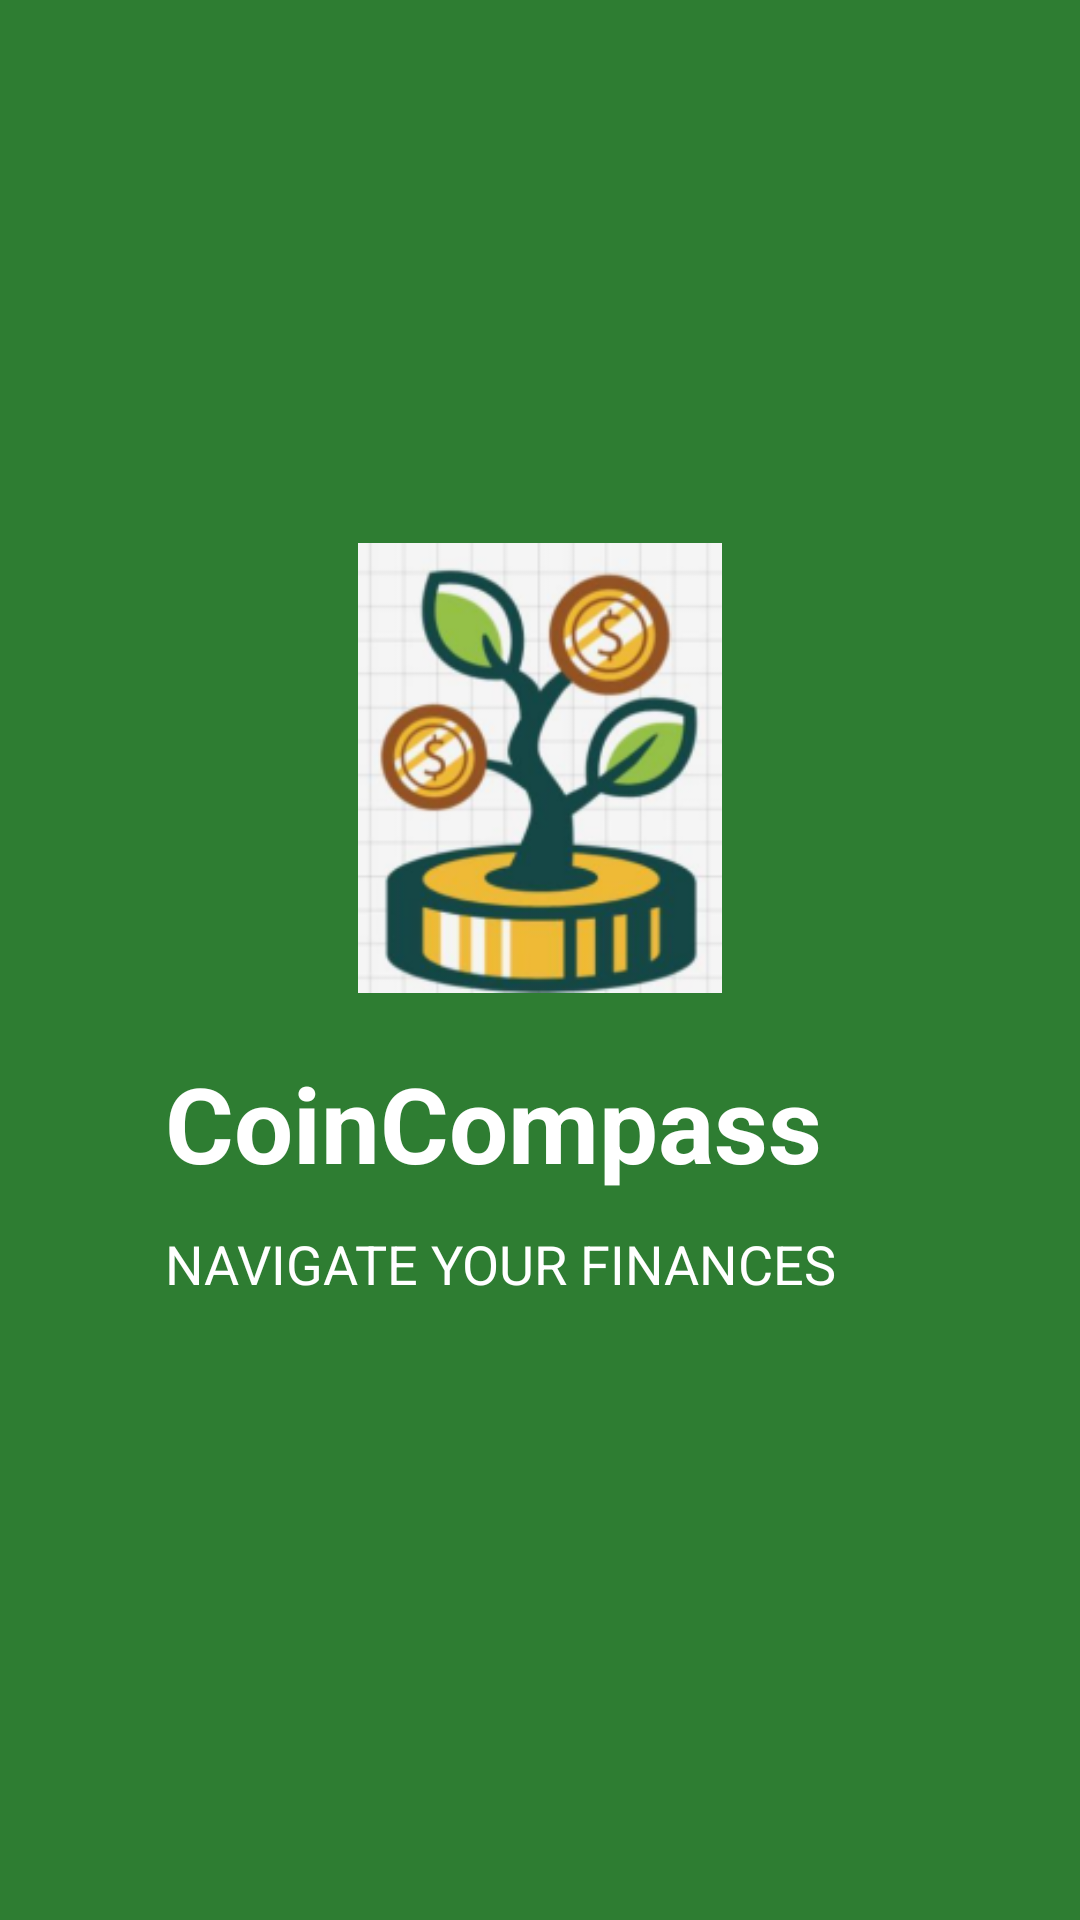

Produce the Android XML layout that renders to this screen, including the resource entries it uses.
<!-- AndroidManifest.xml: application theme Theme.CoinCompass -->
<!-- res/layout/activity_splash.xml -->
<?xml version="1.0" encoding="utf-8"?>
<LinearLayout xmlns:android="http://schemas.android.com/apk/res/android"
    xmlns:app="http://schemas.android.com/apk/res-auto"
    xmlns:tools="http://schemas.android.com/tools"
    android:id="@+id/main"
    android:layout_width="match_parent"
    android:layout_height="match_parent"
    android:gravity="center"
    android:orientation="vertical"
    android:background="#2E7D32"
    tools:context=".SplashActivity">


    <ImageView
        android:layout_width="350dp"
        android:layout_height="150dp"
        android:layout_marginBottom="20dp"
        android:src="@drawable/logo" />

    <TextView
        android:layout_width="250dp"
        android:layout_height="50dp"
        android:text="CoinCompass"
        android:textColor="#FFFFFF"
        android:textSize="35sp"
        android:textStyle="bold" />

    <TextView
        android:layout_width="250dp"
        android:layout_height="50dp"
        android:text="NAVIGATE YOUR FINANCES"
        android:textSize="18sp"
        android:textColor="#FFFFFF"
        android:layout_marginTop="8dp"/>

</LinearLayout>
<!-- resources referenced by this layout -->
<resources>
  <!-- drawable logo: png bitmap (drawable, 54728 bytes) -->
  <style name="Theme.CoinCompass" parent="Theme.MaterialComponents.DayNight.DarkActionBar">
          
          <item name="colorPrimary">@color/purple_500</item>
          <item name="colorPrimaryVariant">@color/purple_700</item>
          <item name="colorOnPrimary">@color/white</item>
          
          <item name="colorSecondary">@color/teal_200</item>
          <item name="colorSecondaryVariant">@color/teal_700</item>
          <item name="colorOnSecondary">@color/black</item>
          
          <item name="android:statusBarColor">?attr/colorPrimaryVariant</item>
          
      </style>
  <!-- not gathered from this repository: default colours our renderer supplied (Android Studio template values) -->
  <color name="purple_500">#FF6200EE</color>
  <color name="purple_700">#FF3700B3</color>
  <color name="teal_200">#FF03DAC5</color>
  <color name="teal_700">#FF018786</color>
  <color name="black">#FF000000</color>
  <color name="white">#FFFFFFFF</color>
</resources>
